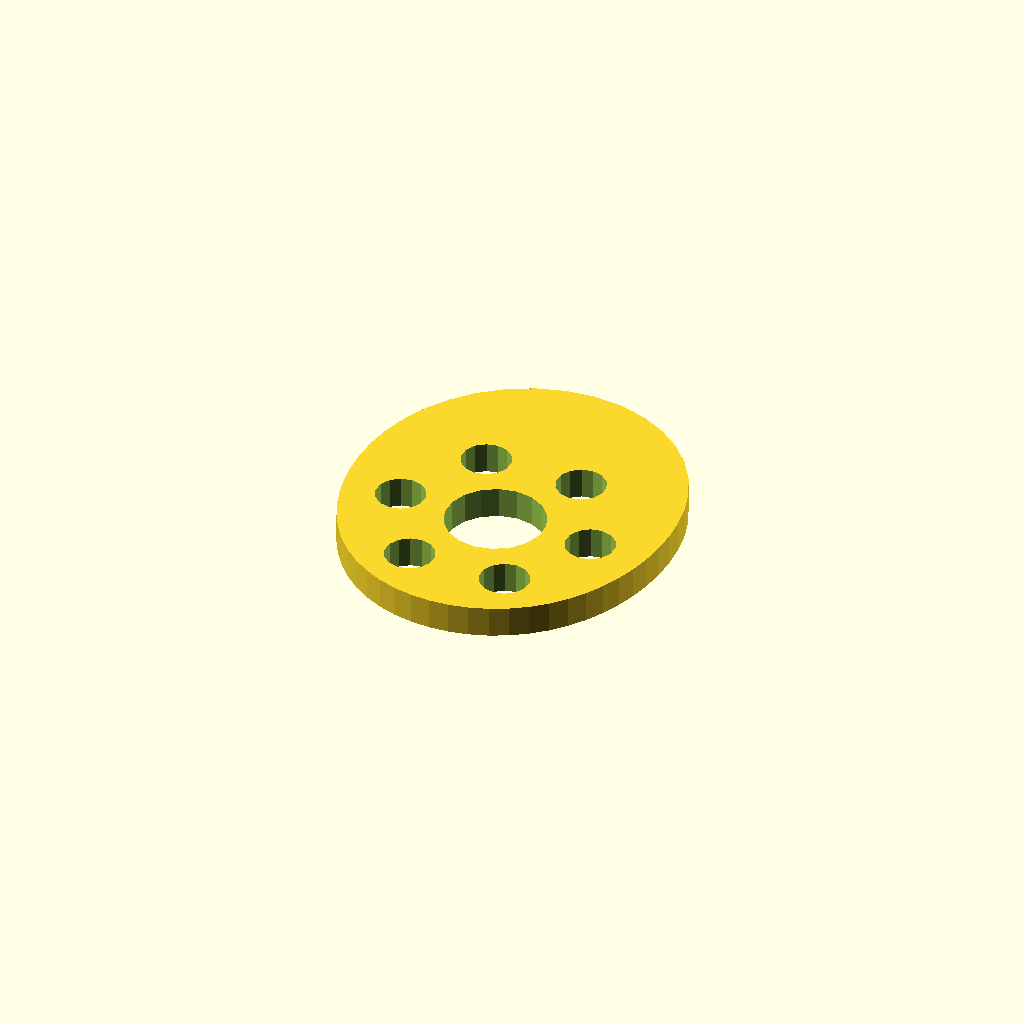
Cell 1: the model at its default parameters.
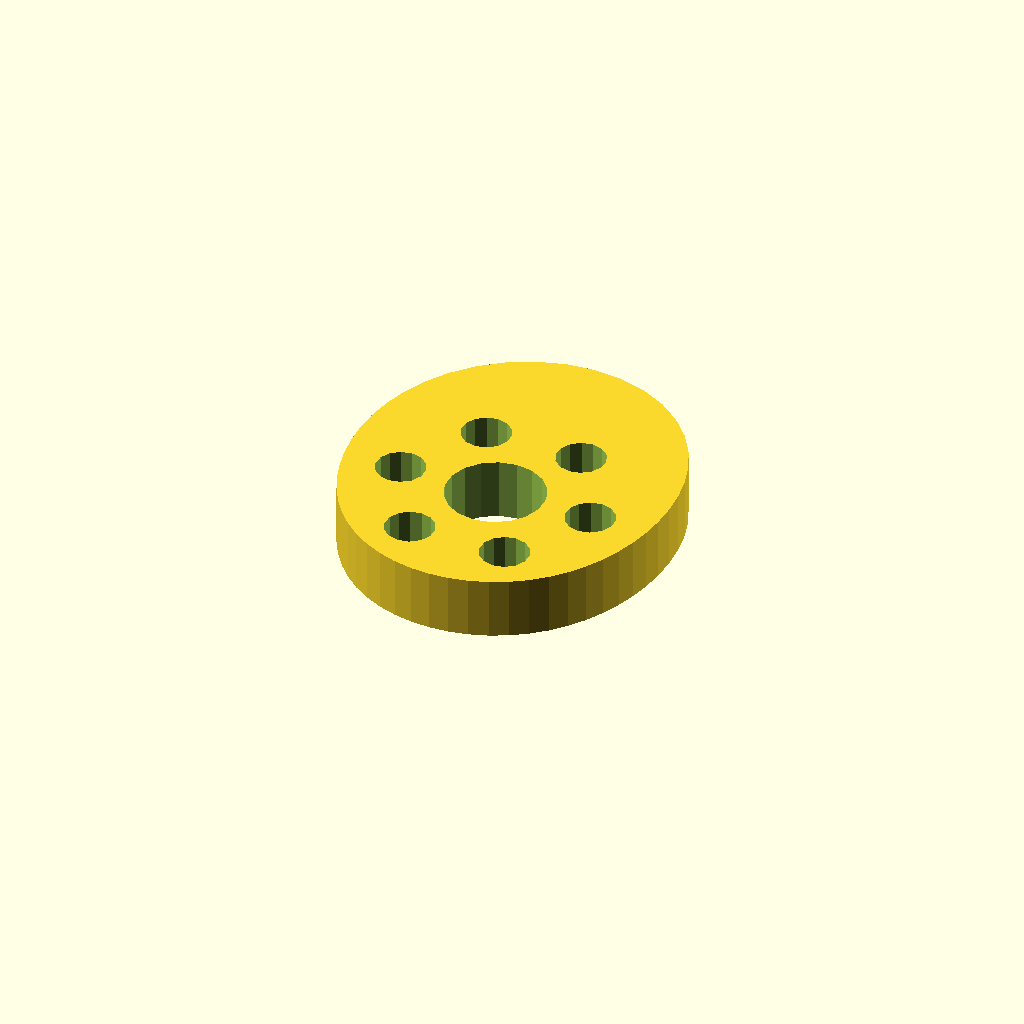
Cell 2: plate_t = 10 (everything else at default).
All cells are drawn from one camera (rotation 55°, 0°, 25°, orthographic, colour scheme Cornfield), so only the parameter changes between them.
OpenSCAD source file optional_data/data/sketch4/camplates/part_0115.scad:
$fn = 32;

// ----------------------------------------------------------------------
// Cam plate: single_lobe cam, base R24
// ----------------------------------------------------------------------

// --- parameters (mm) ---
base_r = 24;              // base circle radius
lobe_h = 12;              // cam lobe rise
bore_r = 8;               // shaft bore radius
plate_t = 5;              // plate thickness, Z (extrusion height)
ring_r = 16;              // lightening ring radius
bolt_r = 4;               // lightening hole radius

profile = [[51.572, 24], [52.016, 27.416], [52.145, 30.986], [51.909, 34.702], [51.241, 38.531], [50.068, 42.412], [48.32, 46.247], [45.949, 49.904], [42.946, 53.225], [39.344, 56.041], [35.234, 58.191], [30.751, 59.54], [26.072, 60], [21.393, 59.54], [16.911, 58.191], [12.8, 56.041], [9.199, 53.225], [6.195, 49.904], [3.825, 46.247], [2.077, 42.412], [0.904, 38.531], [0.236, 34.702], [0, 30.986], [0.129, 27.416], [0.572, 24], [1.3, 20.739], [2.3, 17.63], [3.573, 14.681], [5.125, 11.906], [6.961, 9.335], [9.075, 7.003], [11.454, 4.949], [14.071, 3.212], [16.888, 1.826], [19.861, 0.818], [22.94, 0.205], [26.072, 0], [29.205, 0.205], [32.284, 0.818], [35.257, 1.826], [38.074, 3.212], [40.691, 4.949], [43.07, 7.003], [45.184, 9.335], [47.019, 11.906], [48.572, 14.681], [49.845, 17.63], [50.845, 20.739]];  // primary outline, 48 points, counter clockwise
void_1 = [[33.925, 25.526], [32.93, 28.12], [31.107, 30.217], [28.677, 31.564], [25.933, 31.999], [23.205, 31.469], [20.824, 30.038], [19.075, 27.878], [18.171, 25.251], [18.219, 22.474], [19.215, 19.88], [21.038, 17.783], [23.468, 16.436], [26.212, 16.001], [28.939, 16.531], [31.321, 17.962], [33.069, 20.122], [33.974, 22.749]];  // shaft bore, 18 points
void_2 = [[45.999, 24.763], [45.279, 26.391], [43.924, 27.546], [42.202, 27.998], [40.455, 27.658], [39.028, 26.594], [38.204, 25.016], [38.146, 23.237], [38.866, 21.609], [40.221, 20.454], [41.943, 20.002], [43.69, 20.342], [45.117, 21.406], [45.941, 22.984]];  // lightening hole 1, 14 points
void_3 = [[37.999, 38.62], [37.279, 40.248], [35.924, 41.402], [34.202, 41.854], [32.455, 41.515], [31.028, 40.45], [30.204, 38.872], [30.146, 37.093], [30.866, 35.465], [32.221, 34.311], [33.943, 33.859], [35.69, 34.198], [37.117, 35.262], [37.941, 36.84]];  // lightening hole 2, 14 points
void_4 = [[21.999, 38.62], [21.279, 40.248], [19.924, 41.402], [18.202, 41.854], [16.455, 41.515], [15.028, 40.45], [14.204, 38.872], [14.146, 37.093], [14.866, 35.465], [16.221, 34.311], [17.943, 33.859], [19.69, 34.198], [21.117, 35.262], [21.941, 36.84]];  // lightening hole 3, 14 points
void_5 = [[13.999, 24.763], [13.279, 26.391], [11.924, 27.546], [10.202, 27.998], [8.455, 27.658], [7.028, 26.594], [6.204, 25.016], [6.146, 23.237], [6.866, 21.609], [8.221, 20.454], [9.943, 20.002], [11.69, 20.342], [13.117, 21.406], [13.941, 22.984]];  // lightening hole 4, 14 points
void_6 = [[21.999, 10.907], [21.279, 12.535], [19.924, 13.689], [18.202, 14.141], [16.455, 13.802], [15.028, 12.738], [14.204, 11.16], [14.146, 9.38], [14.866, 7.752], [16.221, 6.598], [17.943, 6.146], [19.69, 6.485], [21.117, 7.55], [21.941, 9.128]];  // lightening hole 5, 14 points
void_7 = [[37.999, 10.907], [37.279, 12.535], [35.924, 13.689], [34.202, 14.141], [32.455, 13.802], [31.028, 12.738], [30.204, 11.16], [30.146, 9.38], [30.866, 7.752], [32.221, 6.598], [33.943, 6.146], [35.69, 6.485], [37.117, 7.55], [37.941, 9.128]];  // lightening hole 6, 14 points

// --- the one profile operation ---
difference() {
  linear_extrude(height = plate_t) polygon(points = profile);
  translate([0, 0, -1])
    linear_extrude(height = plate_t + 2) polygon(points = void_1);
  translate([0, 0, -1])
    linear_extrude(height = plate_t + 2) polygon(points = void_2);
  translate([0, 0, -1])
    linear_extrude(height = plate_t + 2) polygon(points = void_3);
  translate([0, 0, -1])
    linear_extrude(height = plate_t + 2) polygon(points = void_4);
  translate([0, 0, -1])
    linear_extrude(height = plate_t + 2) polygon(points = void_5);
  translate([0, 0, -1])
    linear_extrude(height = plate_t + 2) polygon(points = void_6);
  translate([0, 0, -1])
    linear_extrude(height = plate_t + 2) polygon(points = void_7);
}
Customizer parameters (derived from the source; name, type, default, range or options):
base_r: number, default 24
lobe_h: number, default 12
bore_r: number, default 8
plate_t: number, default 5
ring_r: number, default 16
bolt_r: number, default 4
